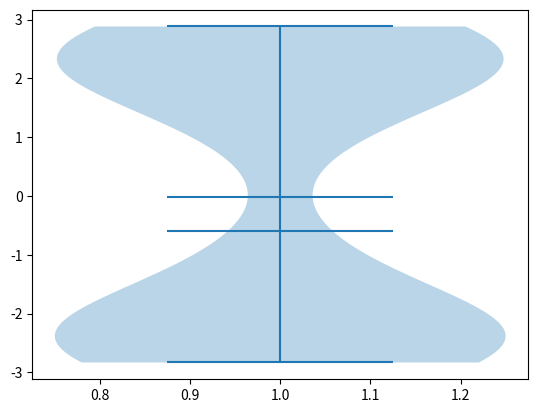
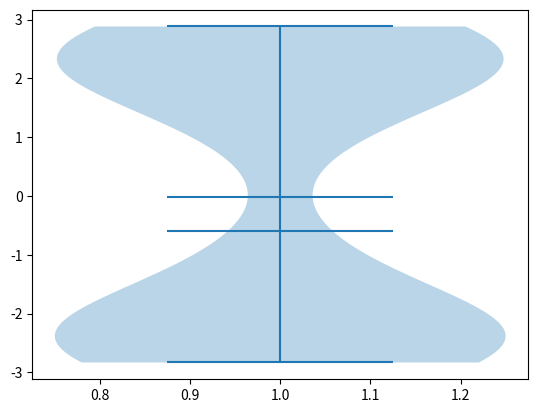

Source code (Python) for these figures, in order:
import numpy as np
import random
import matplotlib.pyplot as plt

A = 8.8480182
def f(x):
    return (1/A) * (x**2) * (np.sin(np.pi*x)**2)

max_point = 0.8

samples = []
N = 20_000
n = 200
confidence = 0.95

for i in range(N):
    U1 = random.uniform(-3, 3)
    U2 = random.uniform(0, max_point)
    
    while U2 >= f(U1):
        U1 = random.uniform(-3, 3)
        U2 = random.uniform(0, max_point)
    
    samples.append(U1)

print("\t\t", "Regular procedure for large datasets\n")
#CI for median
etha = 1.96
p = 0.5
j = np.floor(n*p-etha*np.sqrt(n*p*(1-p)))
k = np.ceil(n*p+etha*np.sqrt(n*p*(1-p))) + 1
"""sorted_samples = samples
sorted_samples.sort()
"""
sorted_n = samples[0:n]
sorted_n.sort()
#print(j, k)
print("Median: ")
print("\t", sorted_n[int(j)], sorted_n[int(k)])
#print(sorted_n[0], sorted_n[n-1])
#print(sorted_samples[0], sorted_samples[N-1])

#CI for 0.9 quantile
etha = 1.96
p = 0.9
j = np.floor(n*p-etha*np.sqrt(n*p*(1-p)))
k = np.ceil(n*p+etha*np.sqrt(n*p*(1-p))) + 1
sorted_n = samples[0:n]
sorted_n.sort()
#print(j, k)
print("0.9 quantile: ")
print("\t", sorted_n[int(j)], sorted_n[int(k)])

#CI for mean - using asymptotic case: we have no heavy tail (?)
etha = 1.96
first_n = samples[0:n]
empirical_mean = sum(first_n) / n
empirical_std_dev = sum([(x - empirical_mean)**2 for x in first_n]) / n
print("Mean: ")
delta = etha * (np.sqrt(empirical_std_dev / n))
print("\t", empirical_mean - delta, empirical_mean + delta)

print("\n\t\tBootstrap procedure\n")

#Bootstrap procedure...
R = 999 #standard for confidence = 0.95

#median
first_n = samples[0:n] #use dataset of 200 elements
bootstrap_sample = []
medians = []
means = []
percentiles_90 = []

for i in range(R):

    bootstrap_sample = []
    
    for j in range(n):
        bootstrap_sample.append(random.choice(first_n))
    
    bootstrap_sample.sort()
    medians.append(0.5*(bootstrap_sample[int(np.floor(n/2))]+bootstrap_sample[int(np.floor(n/2))+1]))
    k1 = np.floor(n*0.9+0.1)
    k2 = np.ceil(n*0.95+0.1)
    percentiles_90.append(0.5*(bootstrap_sample[int(k1)]+bootstrap_sample[int(k2)]))
    means.append(sum(bootstrap_sample) / n)

medians.sort()
means.sort()
percentiles_90.sort()
print("Median: ")
print("\t", medians[25], medians[975])
print("0.9 quantile: ")
print("\t", percentiles_90[25], percentiles_90[975])
print("Mean: ")
print("\t", means[25], means[975])

plt.figure()
#plt.boxplot(samples[0:n])
plt.violinplot(samples[0:n], showmeans=True, showmedians=True)
plt.show()

print("\n\t\tBootstrap procedure\n")

R, j, k = 999, 25, 975 #standard for confidence = 0.95

first_n = samples[0:n] 
bootstrap_sample = []
medians = []
means = []
percentiles_90 = []

for i in range(R):

    bootstrap_sample = []
    
    for j in range(n):
        bootstrap_sample.append(random.choice(first_n)) #implements sampling with replacement
    
    bootstrap_sample.sort()
    medians.append(0.5*(bootstrap_sample[int(np.floor(n/2))]+bootstrap_sample[int(np.floor(n/2))+1]))
    k1 = np.floor(n*0.9+0.1)
    k2 = np.ceil(n*0.95+0.1)
    percentiles_90.append(0.5*(bootstrap_sample[int(k1)]+bootstrap_sample[int(k2)]))
    means.append(sum(bootstrap_sample) / n)

medians.sort()
means.sort()
percentiles_90.sort()
print("Median: ")
print("\t", medians[j], medians[k])
print("0.9 quantile: ")
print("\t", percentiles_90[j], percentiles_90[k])
print("Mean: ")
print("\t", means[j], means[k])

plt.figure()
#plt.boxplot(samples[0:n])
plt.violinplot(samples[0:n], showmeans=True, showmedians=True)
plt.show()